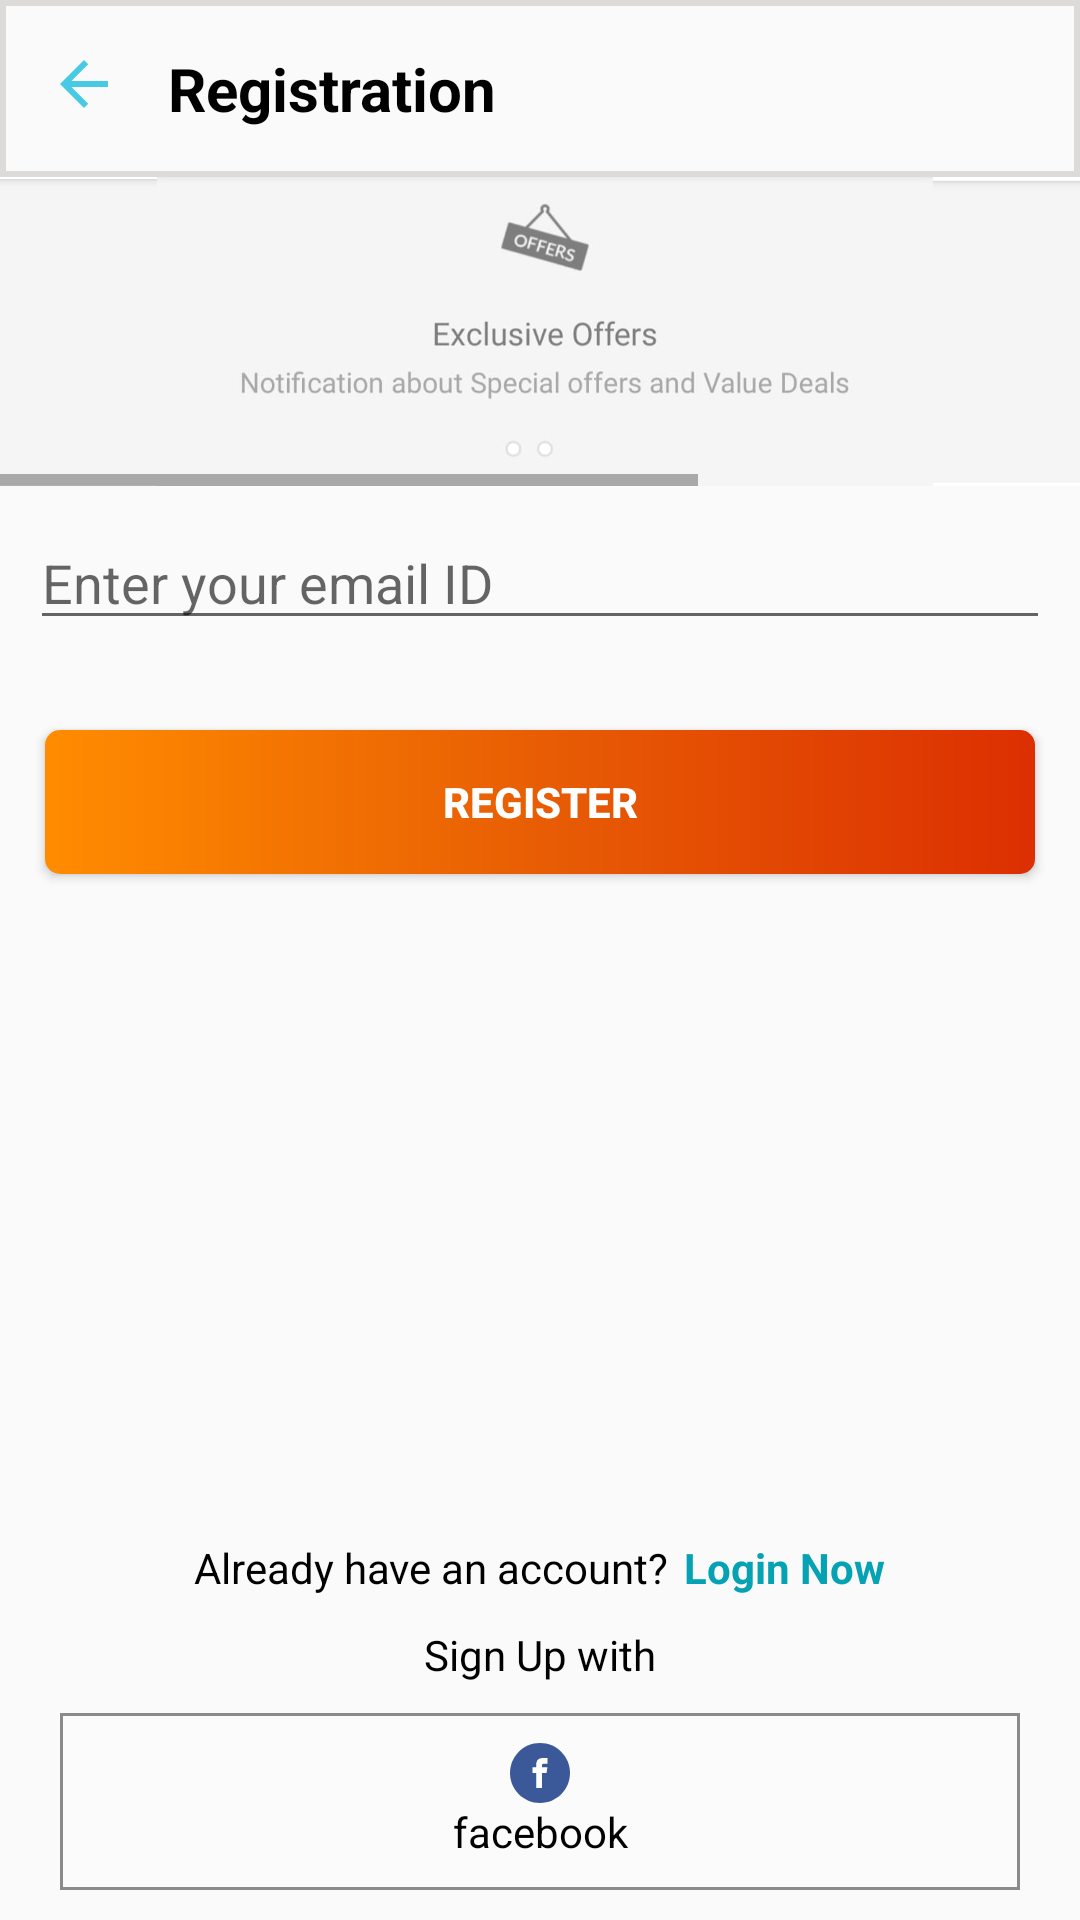

The Android layout XML behind this screen, and the referenced resources:
<!-- AndroidManifest.xml: application theme Theme.ShopCluesShoppingApp -->
<!-- res/layout/activity_registration.xml -->
<?xml version="1.0" encoding="utf-8"?>
<RelativeLayout xmlns:android="http://schemas.android.com/apk/res/android"
    xmlns:tools="http://schemas.android.com/tools"
    android:layout_width="match_parent"
    android:layout_height="match_parent"
    android:orientation="vertical"
    tools:context="com.janta.shopcluesshoppingapp.RegistrationActivity">

    <LinearLayout
        android:id="@+id/registrationTopBar"
        android:layout_width="match_parent"
        android:layout_height="wrap_content"
        android:background="@drawable/actionbar"
        android:orientation="horizontal"
        android:padding="16dp">


        <ImageView
            android:id="@+id/ivRegistrationArrowBack"
            android:layout_width="wrap_content"
            android:layout_height="wrap_content"
            android:src="@drawable/ic_baseline_arrow_back_24" />

        <TextView
            android:id="@+id/Registration"
            android:layout_width="wrap_content"
            android:layout_height="wrap_content"
            android:layout_marginStart="16dp"
            android:text="Registration"
            android:textColor="@color/black"
            android:textSize="20sp"
            android:textStyle="bold" />

    </LinearLayout>

    <HorizontalScrollView
        android:id="@+id/banner"
        android:layout_width="match_parent"
        android:layout_height="wrap_content"
        android:layout_below="@id/registrationTopBar">

        <LinearLayout
            android:layout_width="wrap_content"
            android:layout_height="wrap_content"
            android:layout_gravity="center"
            android:orientation="horizontal">



            <ImageView
                android:layout_width="match_parent"
                android:layout_height="103dp"
                android:adjustViewBounds="true"
                android:scaleType="fitCenter"
                android:src="@drawable/free_payment" />

            <ImageView
                android:layout_width="match_parent"
                android:layout_height="103dp"
                android:adjustViewBounds="true"
                android:scaleType="fitXY"
                android:src="@drawable/offers" />
            <ImageView
                android:layout_width="match_parent"
                android:layout_height="103dp"
                android:adjustViewBounds="true"
                android:scaleType="fitXY"
                android:src="@drawable/loyalty_point" />

        </LinearLayout>

    </HorizontalScrollView>

    <EditText
        android:id="@+id/etEnterYourEmailId_Registration"
        android:layout_width="match_parent"
        android:layout_height="wrap_content"
        android:layout_below="@id/banner"
        android:layout_margin="10dp"
        android:layout_marginTop="20dp"
        android:hint="Enter your email ID" />

    <EditText
        android:id="@+id/etMobileNumber"
        android:layout_width="match_parent"
        android:layout_height="wrap_content"
        android:layout_below="@id/etEnterYourEmailId_Registration"
        android:layout_margin="10dp"
        android:layout_marginTop="20dp"
        android:hint="Enter your mobile number"
        android:visibility="gone" />

    <EditText
        android:id="@+id/etPassword"
        android:layout_width="match_parent"
        android:layout_height="wrap_content"
        android:layout_below="@+id/etMobileNumber"
        android:layout_margin="10dp"
        android:layout_marginTop="20dp"
        android:layout_marginRight="10dp"
        android:drawableEnd="@drawable/ic_baseline_remove_red_eye_24"
        android:drawablePadding="20dp"
        android:hint="Enter your password"
        android:inputType="textPassword"
        android:visibility="gone" />

    <CheckBox
        android:id="@+id/cbRegisterWithPassword"
        android:layout_width="wrap_content"
        android:layout_height="wrap_content"
        android:layout_below="@id/etPassword"
        android:layout_marginLeft="10dp"
        android:text="Register with Password"
        android:visibility="gone" />

    <Button
        android:id="@+id/btnRegister"
        android:layout_width="match_parent"
        android:layout_height="wrap_content"
        android:layout_below="@id/cbRegisterWithPassword"
        android:layout_marginLeft="15dp"
        android:layout_marginTop="20dp"
        android:layout_marginRight="15dp"
        android:background="@drawable/button_style_loginvia_otp"
        android:text="Register"
        android:textColor="@color/white"
        android:textStyle="bold" />

    <LinearLayout
        android:layout_width="wrap_content"
        android:layout_height="wrap_content"
        android:layout_above="@id/signUpWith"
        android:layout_centerHorizontal="true"
        android:layout_marginBottom="10dp"
        android:orientation="horizontal">

        <TextView
            android:id="@+id/tvAlreadyHaveAccount"
            android:layout_width="wrap_content"
            android:layout_height="wrap_content"
            android:text="Already have an account?"
            android:textColor="@color/black" />

        <TextView
            android:id="@+id/tvLoginNow"
            android:layout_width="wrap_content"
            android:layout_height="wrap_content"
            android:layout_marginLeft="5dp"
            android:layout_toEndOf="@id/tvAlreadyHaveAccount"
            android:layout_toRightOf="@id/tvAlreadyHaveAccount"
            android:text="Login Now"
            android:textColor="@color/cyan"
            android:textStyle="bold" />
    </LinearLayout>


    <TextView
        android:id="@+id/signUpWith"
        android:layout_width="wrap_content"
        android:layout_height="wrap_content"
        android:layout_above="@id/faceBook_option_registration"
        android:layout_centerHorizontal="true"
        android:layout_marginBottom="10dp"
        android:text="Sign Up with"
        android:textColor="#000000" />

    <TextView
        android:id="@+id/faceBook_option_registration"
        android:layout_width="match_parent"
        android:layout_height="wrap_content"
        android:layout_alignParentBottom="true"
        android:layout_centerHorizontal="true"
        android:layout_marginHorizontal="20dp"
        android:layout_marginBottom="10dp"
        android:background="@drawable/bg1"
        android:drawableTop="@drawable/fb_logo"
        android:gravity="center"
        android:paddingVertical="10dp"
        android:text="facebook"
        android:textColor="#000000" />


</RelativeLayout>
<!-- resources referenced by this layout -->
<resources>
  <color name="black">#FF000000</color>
  <color name="cyan">#05A2B3</color>
  <color name="white">#FFFFFFFF</color>
  <!-- drawable actionbar (drawable) -->
  <?xml version="1.0" encoding="utf-8"?>
  <shape xmlns:android="http://schemas.android.com/apk/res/android"
      android:shape="rectangle">
      <stroke
          android:width="2dp"
          android:color="#DDDADA"/>
  
  
  
  </shape>
  <!-- drawable bg1 (drawable) -->
  <?xml version="1.0" encoding="utf-8"?>
  <shape xmlns:android="http://schemas.android.com/apk/res/android"
      android:shape="rectangle">
      <stroke
          android:width="1dp"
          android:color="#8C8A8A" />
      <solid android:color="#FBFBFB" />
  
  </shape>
  <!-- drawable button_style_loginvia_otp (drawable) -->
  <?xml version="1.0" encoding="utf-8"?>
  <shape xmlns:android="http://schemas.android.com/apk/res/android"
      android:shape="rectangle" >
  
      <gradient
          android:angle="360"
          android:startColor="@color/gradientOrange"
          android:centerColor="@color/darkOrange"
          android:endColor="@color/endOrange"/>
      <corners android:radius="5dp"/>
  
  
  </shape>
  <!-- drawable fb_logo (drawable) -->
  <vector xmlns:android="http://schemas.android.com/apk/res/android"
      android:width="20dp"
      android:height="20dp"
      android:viewportWidth="291.319"
      android:viewportHeight="291.319">
    <path
        android:pathData="M145.659,0c80.45,0 145.66,65.219 145.66,145.66c0,80.45 -65.21,145.659 -145.66,145.659S0,226.109 0,145.66C0,65.219 65.21,0 145.659,0z"
        android:fillColor="#3B5998"/>
    <path
        android:pathData="M163.394,100.277h18.772v-27.73h-22.067v0.1c-26.738,0.947 -32.218,15.977 -32.701,31.763h-0.055v13.847h-18.207v27.156h18.207v72.793h27.439v-72.793h22.477l4.342,-27.156h-26.81v-8.366C154.791,104.556 158.341,100.277 163.394,100.277z"
        android:fillColor="#FFFFFF"/>
  </vector>
  <!-- drawable free_payment: jpeg bitmap (drawable, 13158 bytes) -->
  <!-- drawable ic_baseline_arrow_back_24 (drawable) -->
  <vector android:height="24dp" android:tint="#48CAE4"
      android:viewportHeight="24" android:viewportWidth="24"
      android:width="24dp" xmlns:android="http://schemas.android.com/apk/res/android">
      <path android:fillColor="@android:color/white" android:pathData="M20,11H7.83l5.59,-5.59L12,4l-8,8 8,8 1.41,-1.41L7.83,13H20v-2z"/>
  </vector>
  <!-- drawable loyalty_point: jpeg bitmap (drawable, 13264 bytes) -->
  <!-- drawable offers: jpeg bitmap (drawable, 13603 bytes) -->
  <style name="Theme.ShopCluesShoppingApp" parent="Theme.AppCompat.Light.NoActionBar">
          
          <item name="colorPrimary">@color/white</item>
          <item name="colorPrimaryVariant">#06E2FA</item>
  
          <item name="colorOnPrimary">@color/white</item>
          
          <item name="colorSecondary">@color/teal_200</item>
          <item name="colorSecondaryVariant">@color/teal_700</item>
          <item name="colorOnSecondary">@color/black</item>
          
          <item name="android:statusBarColor" tools:targetApi="l">?attr/colorPrimaryVariant</item>
          
      </style>
  <color name="gradientOrange">#ff8c00</color>
  <color name="darkOrange">#E85D04</color>
  <color name="endOrange">#DC2F02</color>
  <color name="teal_200">#FF03DAC5</color>
  <color name="teal_700">#FF018786</color>
</resources>
